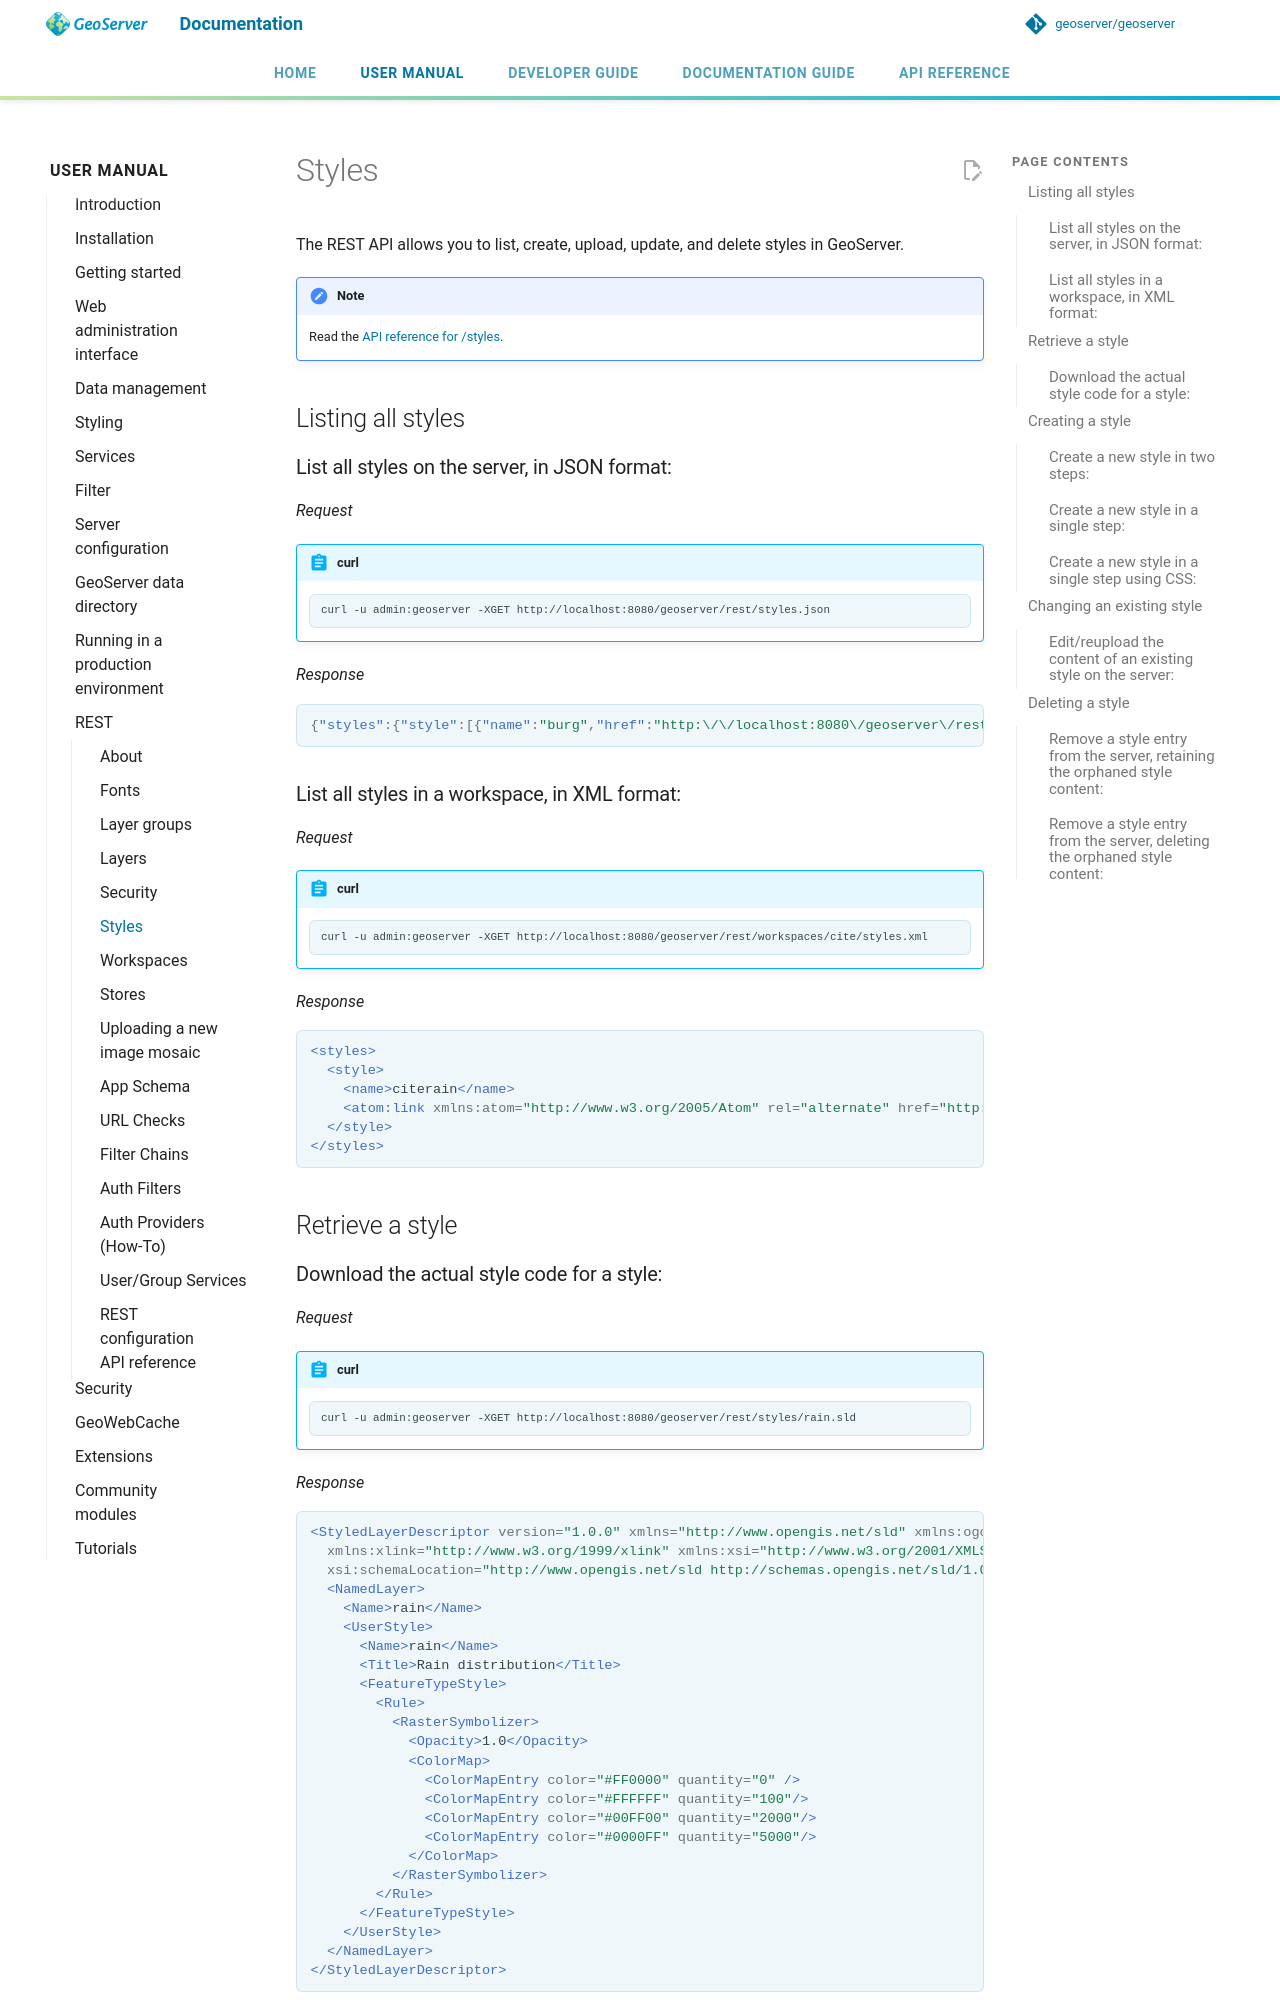

repository: geoserver/geoserver · page: 3.0.x/en/user/rest/styles/index.html · generator: mkdocs

---
render_macros: true
---

# Styles

The REST API allows you to list, create, upload, update, and delete styles in GeoServer.

!!! note
    Read the [API reference for /styles]({{ api_url }}?urls.primaryName=Styles).

## Listing all styles

### List all styles on the server, in JSON format:

*Request*

!!! abstract "curl"

        curl -u admin:geoserver -XGET http://localhost:8080/geoserver/rest/styles.json

*Response*

```json
{"styles":{"style":[{"name":"burg","href":"http:\/\/localhost:8080\/geoserver\/rest\/styles\/burg.json"},{"name":"capitals","href":"http:\/\/localhost:8080\/geoserver\/rest\/styles\/capitals.json"},{"name":"dem","href":"http:\/\/localhost:8080\/geoserver\/rest\/styles\/dem.json"},{"name":"generic","href":"http:\/\/localhost:8080\/geoserver\/rest\/styles\/generic.json"},{"name":"giant_polygon","href":"http:\/\/localhost:8080\/geoserver\/rest\/styles\/giant_polygon.json"},{"name":"grass","href":"http:\/\/localhost:8080\/geoserver\/rest\/styles\/grass.json"},{"name":"green","href":"http:\/\/localhost:8080\/geoserver\/rest\/styles\/green.json"},{"name":"line","href":"http:\/\/localhost:8080\/geoserver\/rest\/styles\/line.json"},{"name":"poi","href":"http:\/\/localhost:8080\/geoserver\/rest\/styles\/poi.json"},{"name":"point","href":"http:\/\/localhost:8080\/geoserver\/rest\/styles\/point.json"},{"name":"polygon","href":"http:\/\/localhost:8080\/geoserver\/rest\/styles\/polygon.json"},{"name":"poly_landmarks","href":"http:\/\/localhost:8080\/geoserver\/rest\/styles\/poly_landmarks.json"},{"name":"pophatch","href":"http:\/\/localhost:8080\/geoserver\/rest\/styles\/pophatch.json"},{"name":"population","href":"http:\/\/localhost:8080\/geoserver\/rest\/styles\/population.json"},{"name":"rain","href":"http:\/\/localhost:8080\/geoserver\/rest\/styles\/rain.json"},{"name":"raster","href":"http:\/\/localhost:8080\/geoserver\/rest\/styles\/raster.json"},{"name":"restricted","href":"http:\/\/localhost:8080\/geoserver\/rest\/styles\/restricted.json"},{"name":"simple_roads","href":"http:\/\/localhost:8080\/geoserver\/rest\/styles\/simple_roads.json"},{"name":"simple_streams","href":"http:\/\/localhost:8080\/geoserver\/rest\/styles\/simple_streams.json"},{"name":"tiger_roads","href":"http:\/\/localhost:8080\/geoserver\/rest\/styles\/tiger_roads.json"}]}}
```
